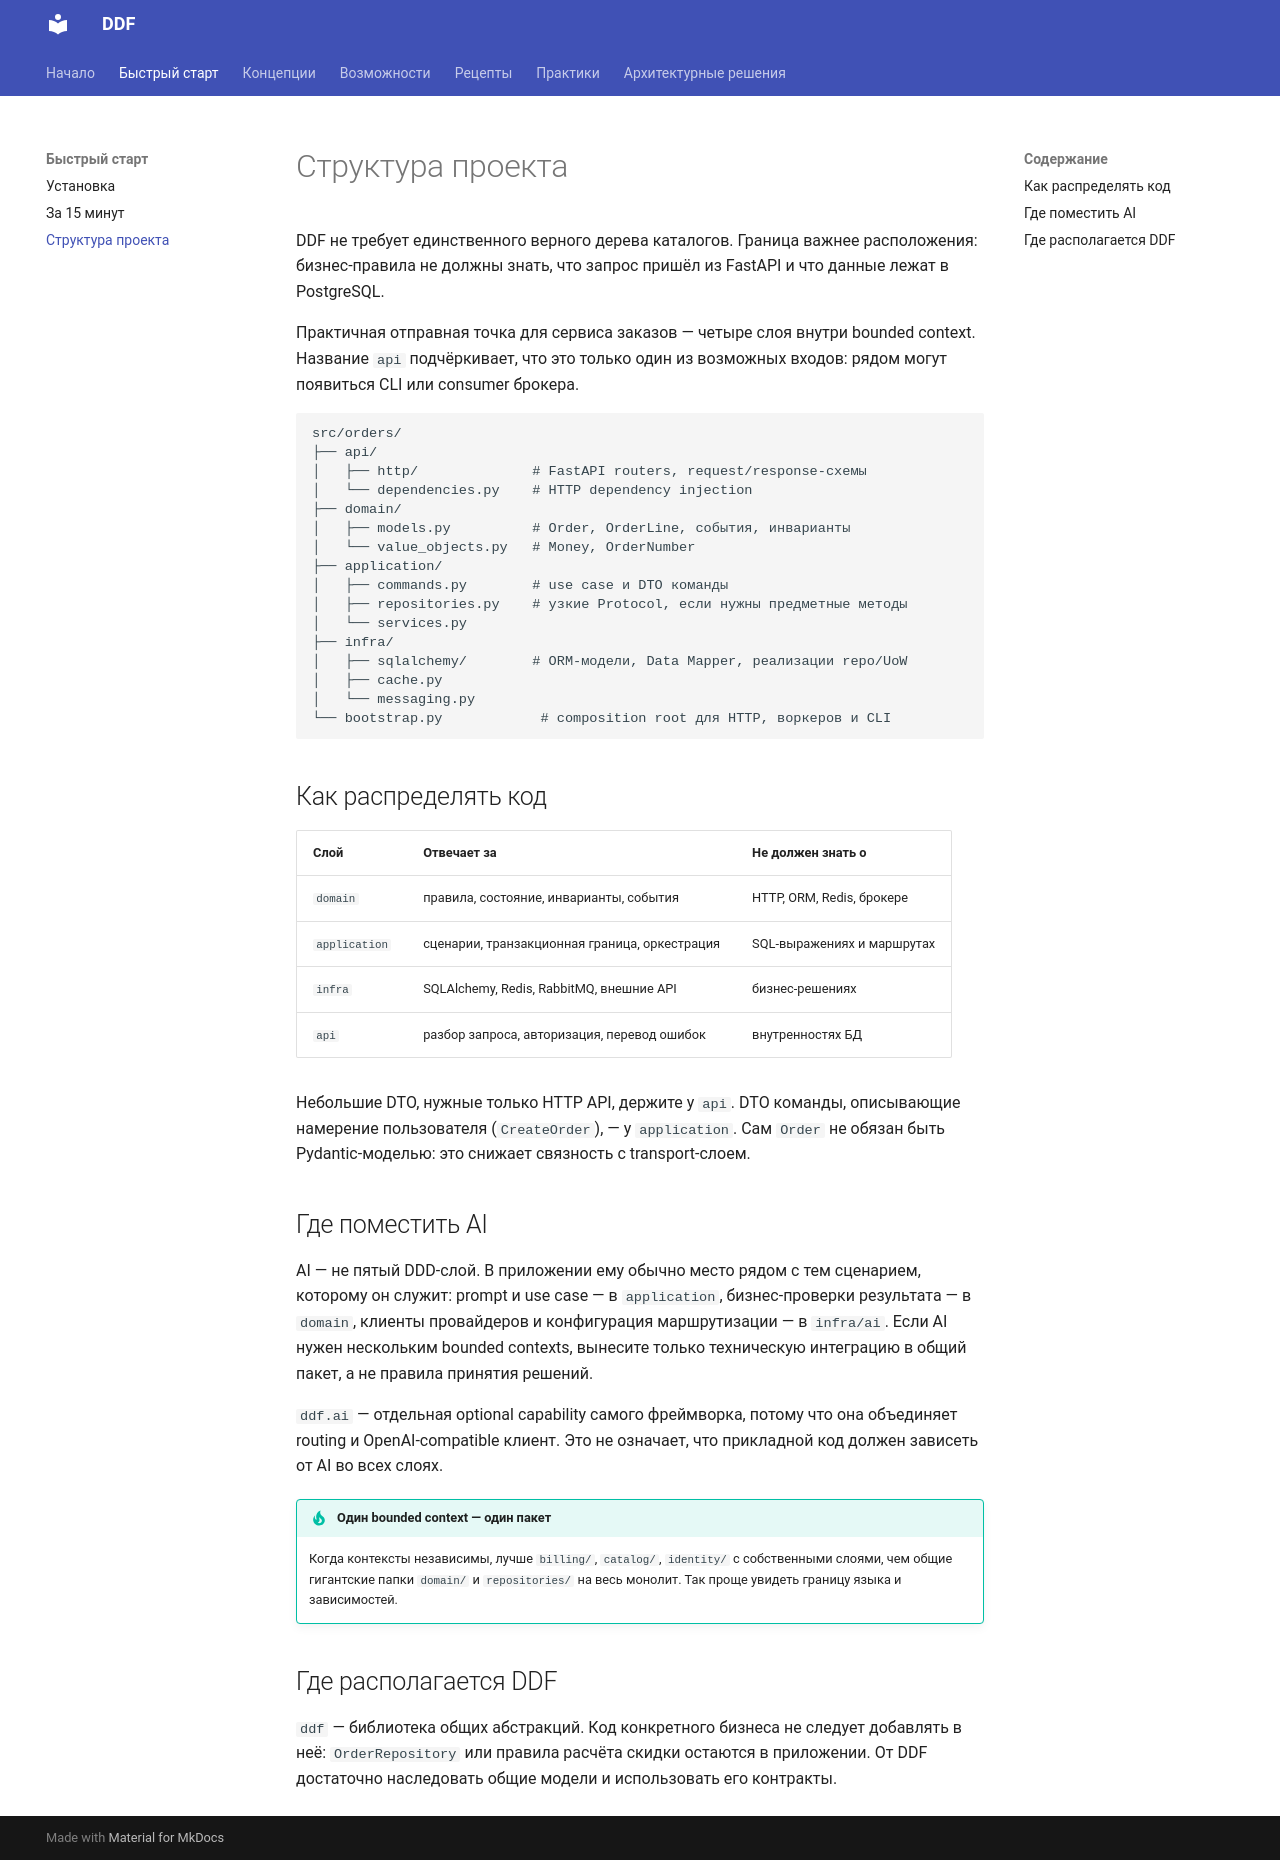

repository: Andr171p/py-ddd-framework · page: getting-started/project-structure/index.html · generator: mkdocs

# Структура проекта

DDF не требует единственного верного дерева каталогов. Граница важнее расположения: бизнес-правила не должны знать, что запрос пришёл из FastAPI и что данные лежат в PostgreSQL.

Практичная отправная точка для сервиса заказов:

```text
src/orders/
├── domain/
│   ├── models.py          # Order, OrderLine, события, инварианты
│   └── value_objects.py   # Money, OrderNumber
├── application/
│   ├── commands.py        # use case и DTO команды
│   ├── repositories.py    # узкие Protocol, если нужны предметные методы
│   └── services.py
├── infrastructure/
│   ├── sqlalchemy/        # ORM-модели, Data Mapper, реализации repo/UoW
│   ├── cache.py
│   └── messaging.py
└── presentation/
    └── http.py            # FastAPI routers, dependency injection, схемы HTTP
```

## Как распределять код

| Слой | Отвечает за | Не должен знать о |
| --- | --- | --- |
| `domain` | правила, состояние, инварианты, события | HTTP, ORM, Redis, брокере |
| `application` | сценарии, транзакционная граница, оркестрация | SQL-выражениях и маршрутах |
| `infrastructure` | SQLAlchemy, Redis, RabbitMQ, внешние API | бизнес-решениях |
| `presentation` | разбор запроса, авторизация, перевод ошибок | внутренностях БД |

Небольшие DTO, нужные только HTTP API, держите у `presentation`. DTO команды, описывающие намерение пользователя (`CreateOrder`), — у `application`. Сам `Order` не обязан быть Pydantic-моделью: это снижает связность с transport-слоем.

!!! tip "Один bounded context — один пакет"

    Когда контексты независимы, лучше `billing/`, `catalog/`, `identity/` с собственными слоями, чем общие гигантские папки `domain/` и `repositories/` на весь монолит. Так проще увидеть границу языка и зависимостей.

## Где располагается DDF

`ddf` — библиотека общих абстракций. Код конкретного бизнеса не следует добавлять в неё: `OrderRepository` или правила расчёта скидки остаются в приложении. От DDF достаточно наследовать общие модели и использовать его контракты.
